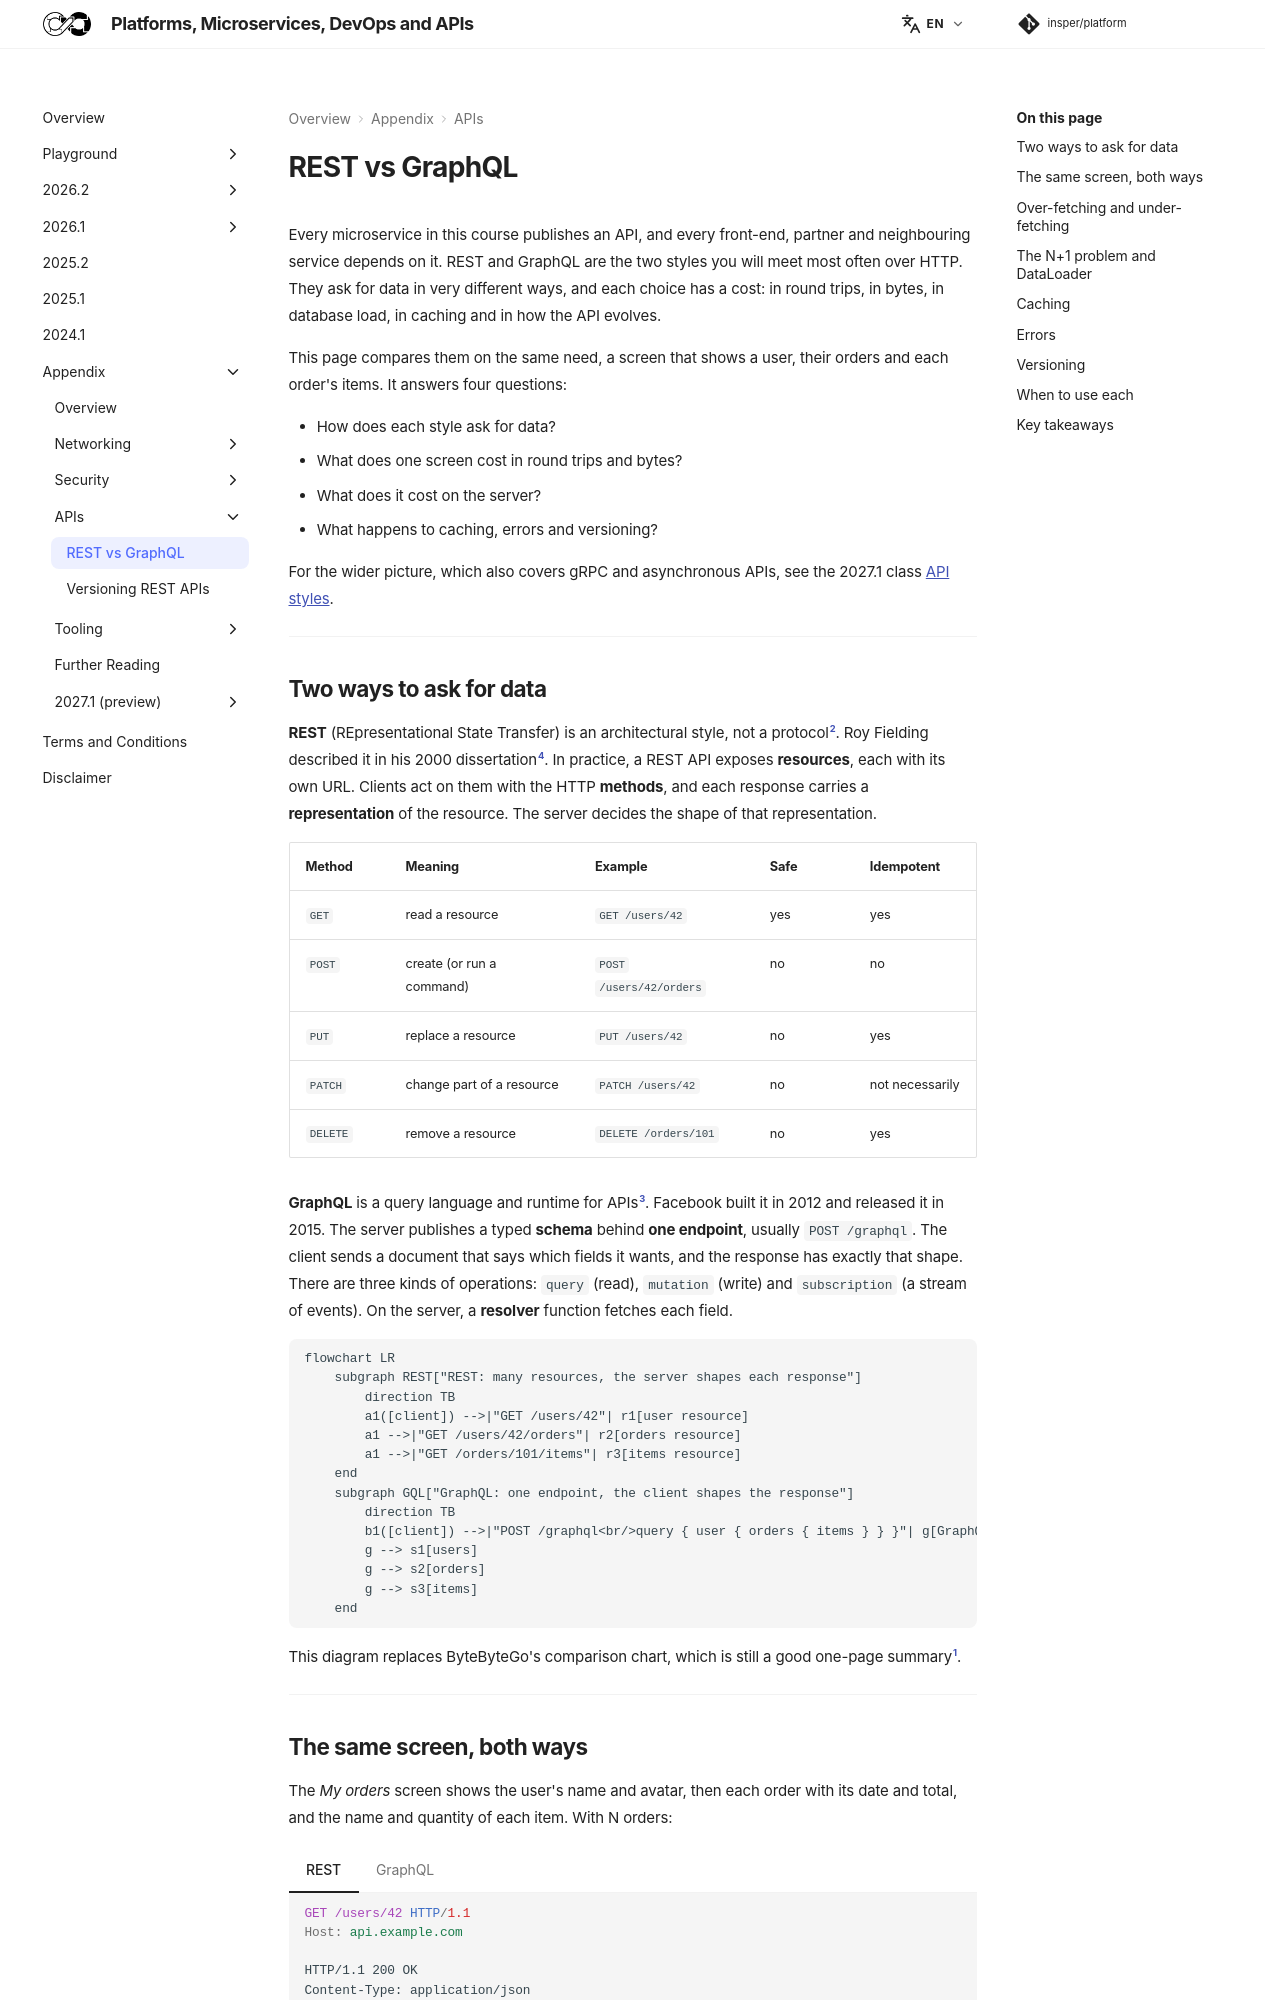

repository: Insper/platform · page: appendix/rest-vs-graphql/index.html · generator: mkdocs

# REST vs GraphQL

Every microservice in this course publishes an API, and every front-end, partner and neighbouring service depends on it. REST and GraphQL are the two styles you will meet most often over HTTP. They ask for data in very different ways, and each choice has a cost: in round trips, in bytes, in database load, in caching and in how the API evolves.

This page compares them on the same need, a screen that shows a user, their orders and each order's items. It answers four questions:

- How does each style ask for data?
- What does one screen cost in round trips and bytes?
- What does it cost on the server?
- What happens to caching, errors and versioning?

For the wider picture, which also covers gRPC and asynchronous APIs, see the 2027.1 class [API styles](../2027.1/classes/compute/api-styles/index.md).

---

## Two ways to ask for data { #two-models }

**REST** (REpresentational State Transfer) is an architectural style, not a protocol[^2]. Roy Fielding described it in his 2000 dissertation[^4]. In practice, a REST API exposes **resources**, each with its own URL. Clients act on them with the HTTP **methods**, and each response carries a **representation** of the resource. The server decides the shape of that representation.

| Method | Meaning | Example | Safe | Idempotent |
|---|---|---|---|---|
| `GET` | read a resource | `GET /users/42` | yes | yes |
| `POST` | create (or run a command) | `POST /users/42/orders` | no | no |
| `PUT` | replace a resource | `PUT /users/42` | no | yes |
| `PATCH` | change part of a resource | `PATCH /users/42` | no | not necessarily |
| `DELETE` | remove a resource | `DELETE /orders/101` | no | yes |

**GraphQL** is a query language and runtime for APIs[^3]. Facebook built it in 2012 and released it in 2015. The server publishes a typed **schema** behind **one endpoint**, usually `POST /graphql`. The client sends a document that says which fields it wants, and the response has exactly that shape. There are three kinds of operations: `query` (read), `mutation` (write) and `subscription` (a stream of events). On the server, a **resolver** function fetches each field.

``` diagram
flowchart LR
    subgraph REST["REST: many resources, the server shapes each response"]
        direction TB
        a1([client]) -->|"GET /users/42"| r1[user resource]
        a1 -->|"GET /users/42/orders"| r2[orders resource]
        a1 -->|"GET /orders/101/items"| r3[items resource]
    end
    subgraph GQL["GraphQL: one endpoint, the client shapes the response"]
        direction TB
        b1([client]) -->|"POST /graphql<br/>query { user { orders { items } } }"| g[GraphQL server<br/>schema + resolvers]:::comp
        g --> s1[users]
        g --> s2[orders]
        g --> s3[items]
    end
```

This diagram replaces ByteByteGo's comparison chart, which is still a good one-page summary[^1].

---
